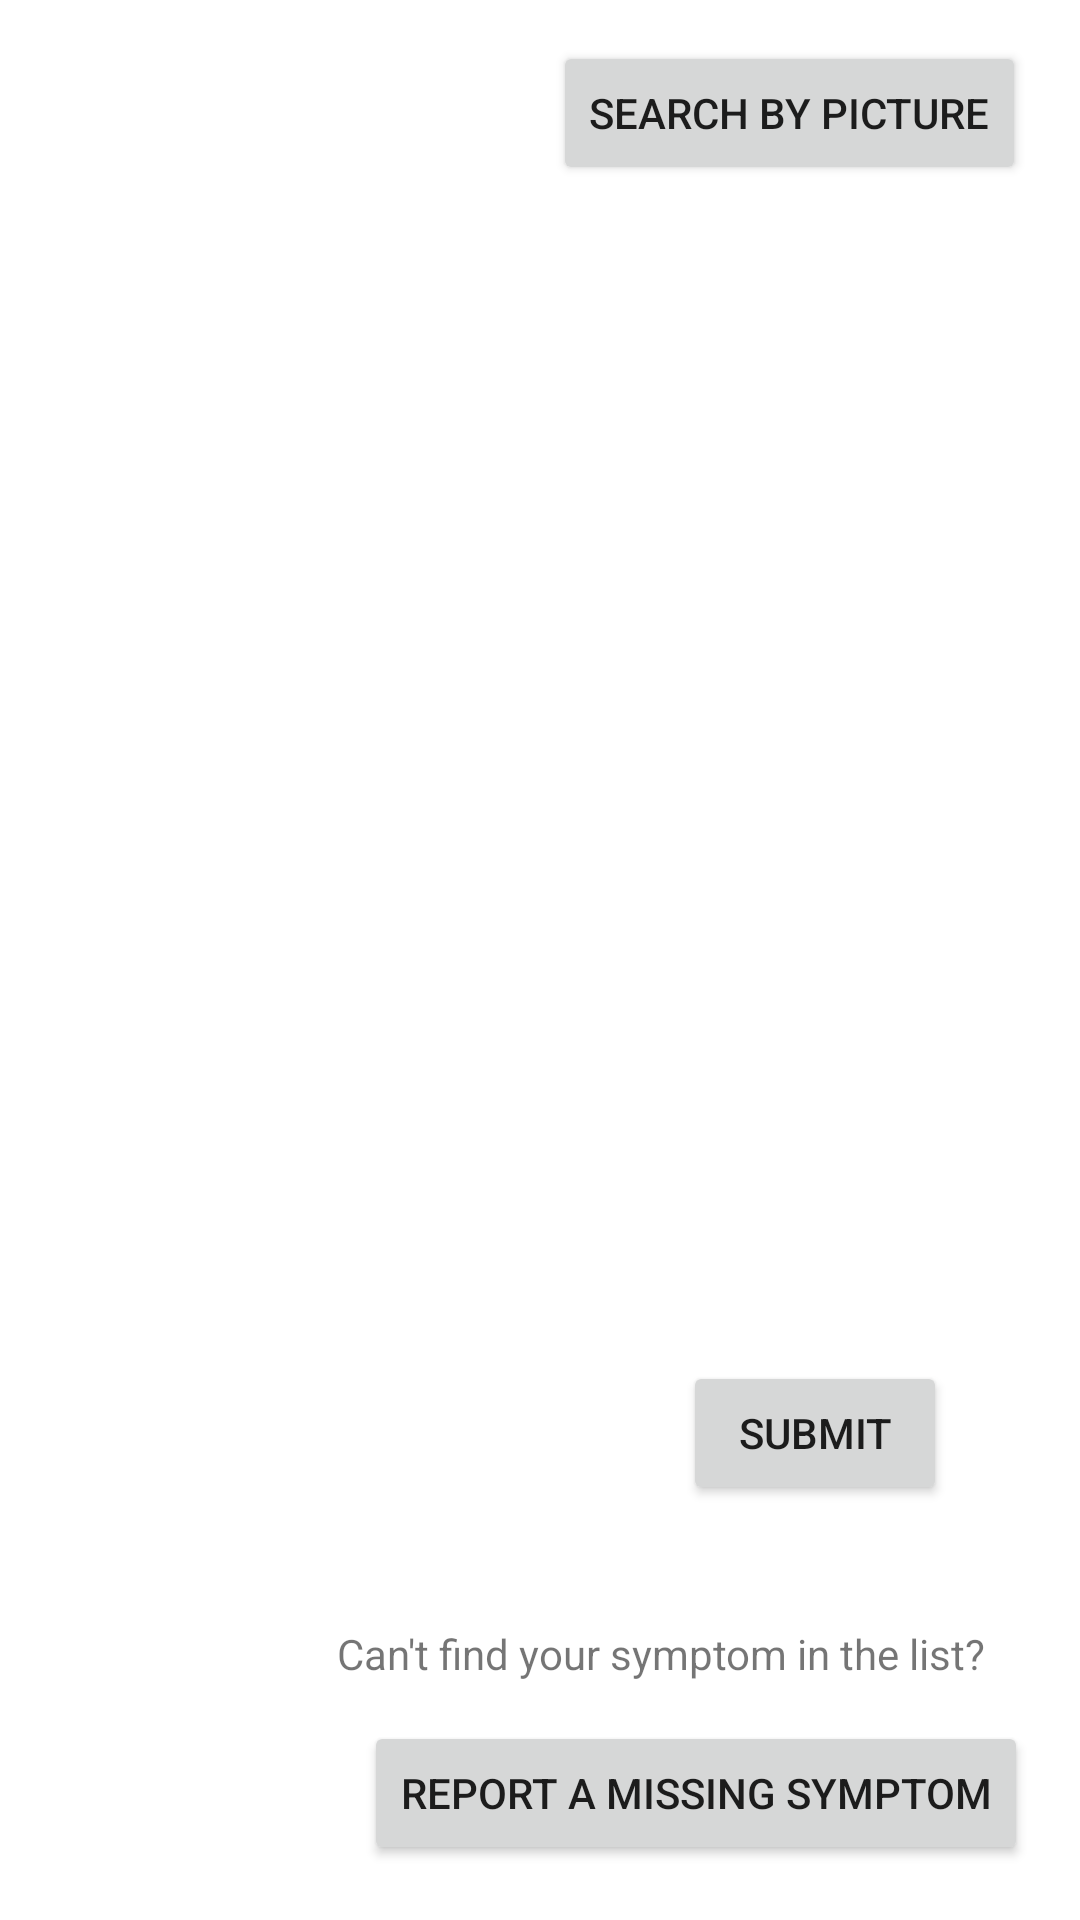

Here is an Android app screen rendered from its layout file. Give the layout XML and the strings, colors and styles it references.
<!-- AndroidManifest.xml: application theme Theme.PersonalHealthcare -->
<!-- res/layout/activity_search.xml -->
<?xml version="1.0" encoding="utf-8"?>
<androidx.constraintlayout.widget.ConstraintLayout xmlns:android="http://schemas.android.com/apk/res/android"
    xmlns:app="http://schemas.android.com/apk/res-auto"
    xmlns:tools="http://schemas.android.com/tools"
    android:layout_width="match_parent"
    android:layout_height="match_parent"
    tools:context=".presentation.SearchActivity">

    <ListView
        android:id="@+id/listview"
        android:layout_width="310dp"
        android:layout_height="342dp"
        android:choiceMode="multipleChoice"
        android:clickable="true"
        app:layout_constraintBottom_toBottomOf="parent"
        app:layout_constraintEnd_toEndOf="parent"
        app:layout_constraintHorizontal_bias="0.584"
        app:layout_constraintStart_toStartOf="parent"
        app:layout_constraintTop_toTopOf="parent"
        app:layout_constraintVertical_bias="0.308" />

    <Button
        android:id="@+id/button4"
        android:layout_width="wrap_content"
        android:layout_height="wrap_content"
        android:clickable="true"
        android:onClick="searchByPicture"
        android:text="Search by Picture"
        app:layout_constraintBottom_toBottomOf="parent"
        app:layout_constraintEnd_toEndOf="parent"
        app:layout_constraintHorizontal_bias="0.911"
        app:layout_constraintStart_toStartOf="parent"
        app:layout_constraintTop_toTopOf="parent"
        app:layout_constraintVertical_bias="0.023" />

    <Button
        android:id="@+id/button3"
        android:layout_width="wrap_content"
        android:layout_height="wrap_content"
        android:clickable="true"
        android:onClick="reportAMissingSymptom"
        android:text="Report a missing symptom"
        app:layout_constraintBottom_toBottomOf="parent"
        app:layout_constraintEnd_toEndOf="parent"
        app:layout_constraintHorizontal_bias="0.875"
        app:layout_constraintStart_toStartOf="parent"
        app:layout_constraintTop_toBottomOf="@+id/textView7"
        app:layout_constraintVertical_bias="0.418" />

    <TextView
        android:id="@+id/textView7"
        android:layout_width="wrap_content"
        android:layout_height="wrap_content"
        android:text="Can't find your symptom in the list?"
        app:layout_constraintBottom_toBottomOf="parent"
        app:layout_constraintEnd_toEndOf="parent"
        app:layout_constraintHorizontal_bias="0.783"
        app:layout_constraintStart_toStartOf="parent"
        app:layout_constraintTop_toTopOf="parent"
        app:layout_constraintVertical_bias="0.872" />

    <Button
        android:id="@+id/button5"
        android:layout_width="wrap_content"
        android:layout_height="wrap_content"
        android:clickable="true"
        android:onClick="submit"
        android:text="Submit"
        app:layout_constraintBottom_toBottomOf="parent"
        app:layout_constraintEnd_toEndOf="parent"
        app:layout_constraintHorizontal_bias="0.837"
        app:layout_constraintStart_toStartOf="parent"
        app:layout_constraintTop_toBottomOf="@+id/listview"
        app:layout_constraintVertical_bias="0.126" />

</androidx.constraintlayout.widget.ConstraintLayout>
<!-- resources referenced by this layout -->
<resources>
  <style name="Theme.PersonalHealthcare" parent="Theme.MaterialComponents.DayNight.DarkActionBar">
          
          <item name="colorPrimary">@color/purple_500</item>
          <item name="colorPrimaryVariant">@color/purple_700</item>
          <item name="colorOnPrimary">@color/white</item>
          
          <item name="colorSecondary">@color/teal_200</item>
          <item name="colorSecondaryVariant">@color/teal_700</item>
          <item name="colorOnSecondary">@color/black</item>
          
          <item name="android:statusBarColor" tools:targetApi="l">?attr/colorPrimaryVariant</item>
          
      </style>
  <!-- not gathered from this repository: default colours our renderer supplied (Android Studio template values) -->
  <color name="purple_500">#FF6200EE</color>
  <color name="purple_700">#FF3700B3</color>
  <color name="teal_200">#FF03DAC5</color>
  <color name="teal_700">#FF018786</color>
  <color name="black">#FF000000</color>
  <color name="white">#FFFFFFFF</color>
</resources>
